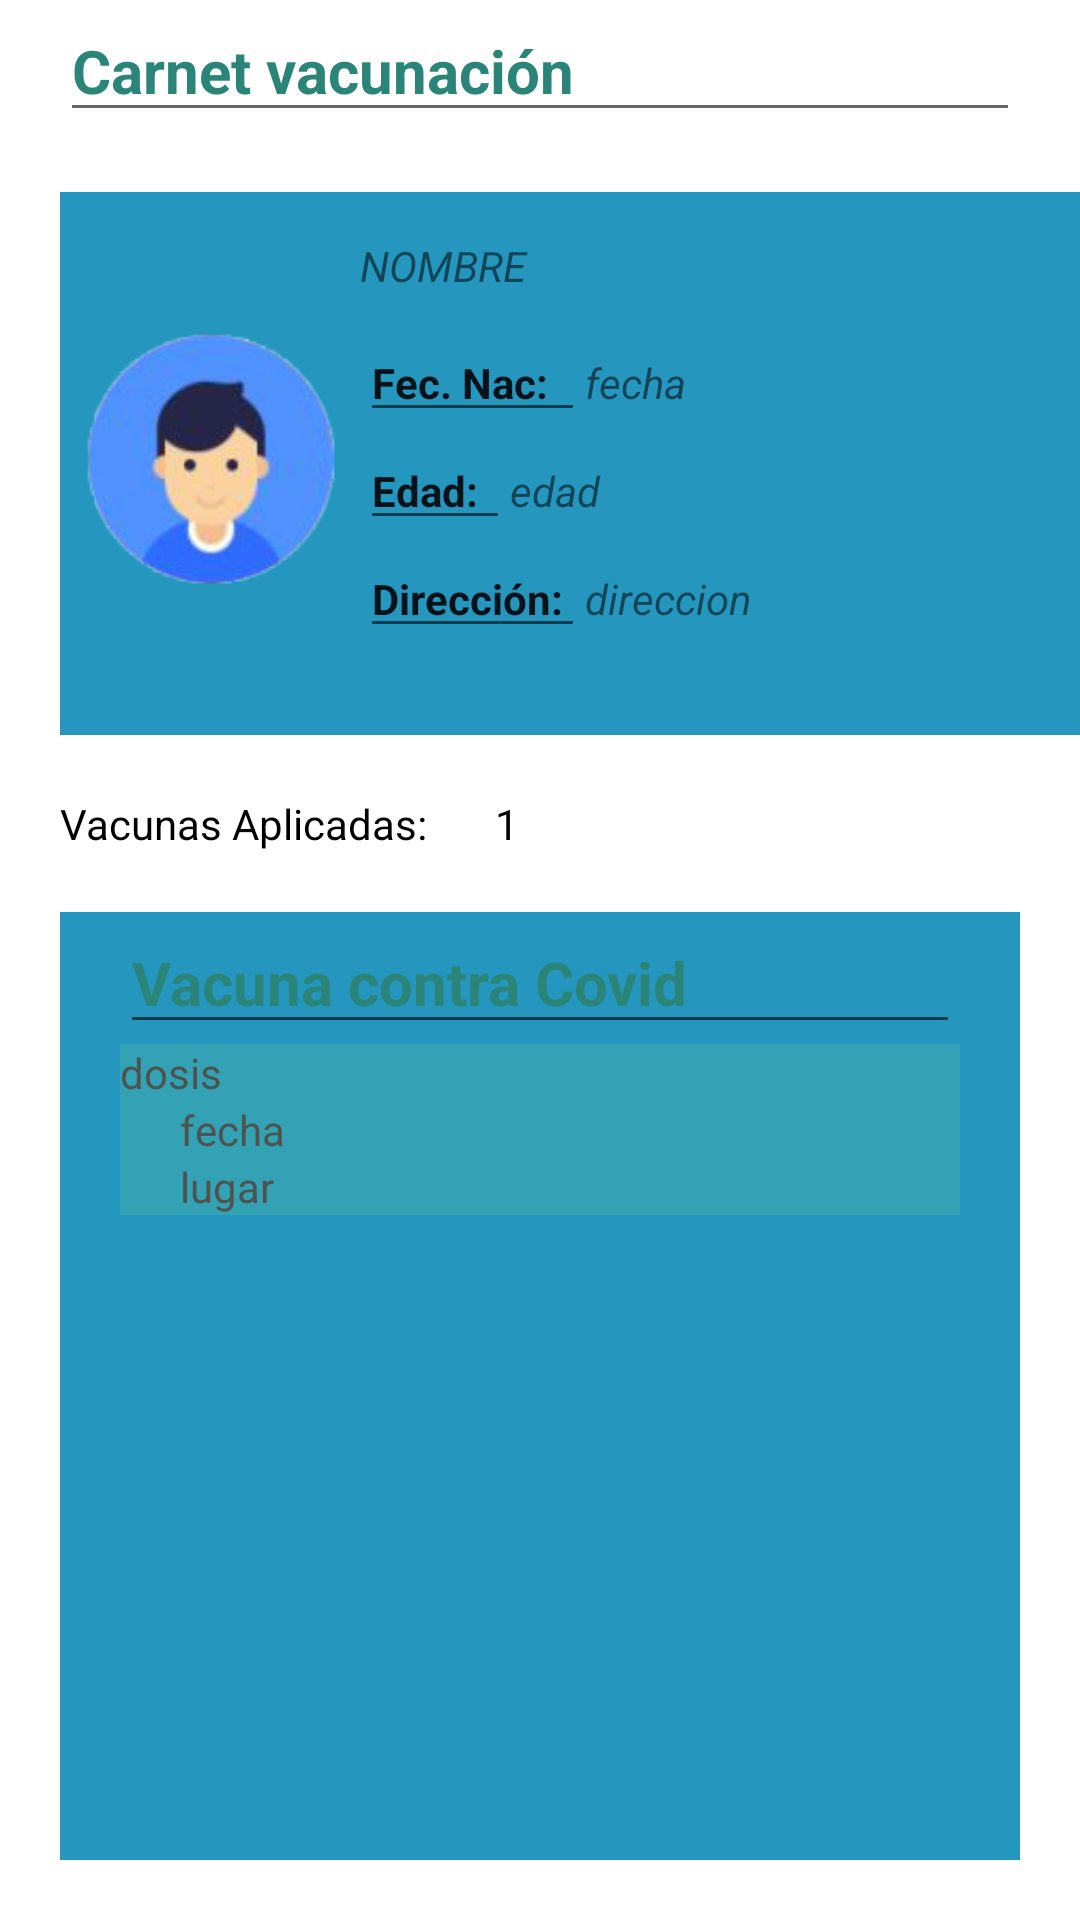

Layout XML and referenced resources for this Android screen:
<!-- AndroidManifest.xml: application theme Theme.VacunacionShark -->
<!-- res/layout/fragment_carnet_vacunacion.xml -->
<?xml version="1.0" encoding="utf-8"?>
<FrameLayout xmlns:android="http://schemas.android.com/apk/res/android"
    xmlns:tools="http://schemas.android.com/tools"
    android:layout_width="match_parent"
    android:layout_height="match_parent"
    tools:context=".fragmentos.CarnetVacunacionFragment">

    
    <LinearLayout
        android:layout_width="match_parent"
        android:layout_height="match_parent"
        android:orientation="vertical">

   <EditText
       android:layout_width="match_parent"
       android:layout_height="wrap_content"
       android:text="@string/fini_txtv_carnet"
       android:textColor="@color/mostaza"
       android:layout_marginLeft="20dp"
       android:layout_marginRight="20dp"
       android:textStyle="bold"
       android:textSize="20dp"
       />

        <LinearLayout
            android:layout_width="370dp"
            android:layout_height="181dp"
            android:layout_margin="20dp"
            android:background="@color/celeste"
            android:orientation="horizontal">

            <ImageView
                android:layout_width="200dp"
                android:layout_height="match_parent"
                android:layout_weight="1"
                android:src="@drawable/foto" />


            <LinearLayout
                android:layout_width="match_parent"
                android:layout_height="wrap_content"
                android:orientation="vertical"
                android:layout_weight="1">

                <TextView
                    android:layout_width="match_parent"
                    android:layout_height="wrap_content"
                    android:text="NOMBRE"
                    android:textStyle="italic"
                    android:layout_marginTop="15dp"
                    android:layout_marginBottom="10dp"
                    />
                <LinearLayout
                    android:layout_width="match_parent"
                    android:layout_height="match_parent"
                    android:orientation="horizontal">
                    <EditText
                        android:layout_width="150dp"
                        android:layout_height="wrap_content"
                        android:layout_weight="1"
                        android:text="Fec. Nac: "
                        android:textStyle="bold"
                        android:textSize="14dp"
                        />
                    <TextView
                        android:layout_width="match_parent"
                        android:layout_height="wrap_content"
                        android:layout_weight="1"
                        android:textStyle="italic"
                        android:text="fecha"
                        />

                </LinearLayout>

                <LinearLayout
                    android:layout_width="match_parent"
                    android:layout_height="match_parent"
                    android:orientation="horizontal">
                    <EditText
                        android:layout_width="100dp"
                        android:layout_height="wrap_content"
                        android:layout_weight="1"
                        android:text="Edad: "
                        android:textStyle="bold"
                        android:textSize="14dp"
                        />
                    <TextView
                        android:layout_width="match_parent"
                        android:layout_height="wrap_content"
                        android:layout_weight="1"
                        android:textStyle="italic"
                        android:text="edad"
                        />

                </LinearLayout>

                <LinearLayout
                    android:layout_width="match_parent"
                    android:layout_height="match_parent"
                    android:orientation="horizontal">
                    <EditText
                        android:layout_width="150dp"
                        android:layout_height="wrap_content"
                        android:layout_weight="1"
                        android:text="Dirección: "
                        android:textStyle="bold"
                        android:textSize="14dp"
                        />
                    <TextView
                        android:layout_width="match_parent"
                        android:layout_height="wrap_content"
                        android:layout_weight="1"
                        android:textStyle="italic"
                        android:text="direccion"
                        />

                </LinearLayout>
            </LinearLayout>

        </LinearLayout>

        <LinearLayout
            android:layout_width="match_parent"
            android:layout_height="wrap_content"
            android:orientation="horizontal"
            >
            <TextView
                android:layout_width="300dp"
                android:layout_height="wrap_content"
                android:text="Vacunas Aplicadas: "
                android:layout_marginLeft="20dp"

                android:layout_weight="1"
                android:textColor="@color/black"
                />

            <TextView
                android:layout_width="match_parent"
                android:layout_height="wrap_content"
                android:text="1 "
                android:layout_marginLeft="5dp"
                android:layout_marginRight="20dp"
                android:layout_weight="1"
                android:textColor="@color/black"
                />

        </LinearLayout>

        <LinearLayout
            android:layout_width="match_parent"
            android:layout_height="match_parent"
            android:orientation="vertical"
            android:background="@color/celeste"
            android:layout_margin="20dp"
            >

            <EditText
                android:layout_width="match_parent"
                android:layout_height="wrap_content"
                android:text="Vacuna contra Covid"
                android:textColor="@color/mostaza"
                android:layout_marginLeft="20dp"
                android:layout_marginRight="20dp"
                android:textStyle="bold"
                android:textSize="20dp"
                />

                <LinearLayout
                    android:layout_width="match_parent"
                    android:layout_height="wrap_content"
                    android:orientation="vertical"
                    android:background="#34a2b5"
                    android:layout_marginLeft="20dp"
                    android:layout_marginRight="20dp"
                    >

                    <TextView
                        android:layout_width="match_parent"
                        android:layout_height="wrap_content"
                        android:textColor="@color/plomo"
                        android:text="dosis"
                        />
                    <TextView
                        android:layout_width="match_parent"
                        android:layout_height="wrap_content"
                        android:textColor="@color/plomo"
                        android:text="fecha"
                        android:layout_marginLeft="20dp"
                        />
                    <TextView
                        android:layout_width="match_parent"
                        android:layout_height="wrap_content"
                        android:textColor="@color/plomo"
                        android:text="lugar"
                        android:layout_marginLeft="20dp"
                        />
                </LinearLayout>



        </LinearLayout>





    </LinearLayout>




</FrameLayout>
<!-- resources referenced by this layout -->
<resources>
  <color name="black">#FF000000</color>
  <color name="celeste">#2596be</color>
  <color name="mostaza">#2a8578</color>
  <color name="plomo">#4e534f</color>
  <!-- drawable foto: png bitmap (drawable-v24, 33422 bytes) -->
  <string name="fini_txtv_carnet">Carnet vacunación</string>
  <style name="Theme.VacunacionShark" parent="Theme.MaterialComponents.DayNight.NoActionBar">
          
          <item name="colorPrimary">@color/purple_500</item>
          <item name="colorPrimaryVariant">@color/purple_700</item>
          <item name="colorOnPrimary">@color/white</item>
          
          <item name="colorSecondary">@color/teal_200</item>
          <item name="colorSecondaryVariant">@color/teal_700</item>
          <item name="colorOnSecondary">@color/black</item>
          
          <item name="android:statusBarColor" tools:targetApi="l">?attr/colorPrimaryVariant</item>
          
      </style>
  <color name="purple_500">#FF6200EE</color>
  <color name="purple_700">#FF3700B3</color>
  <color name="white">#FFFFFFFF</color>
  <color name="teal_200">#FF03DAC5</color>
  <color name="teal_700">#FF018786</color>
</resources>
